The GitHub repository rizkiamirudin/klasifikasi-jenis-kopi contains a labelled image folder "dataset" with 2 categories: arabika, robusta coffee. Examples follow, each with its label.

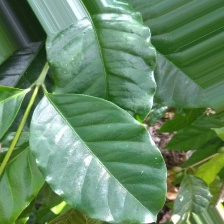
Label: arabika

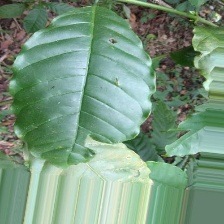
Label: robusta coffee

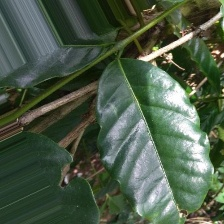
Label: arabika

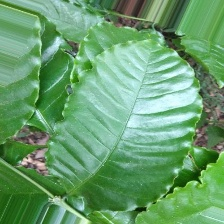
Label: robusta coffee

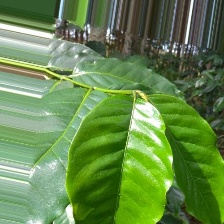
Label: arabika

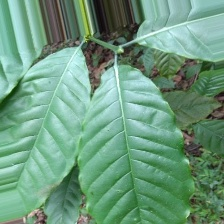
Label: robusta coffee
